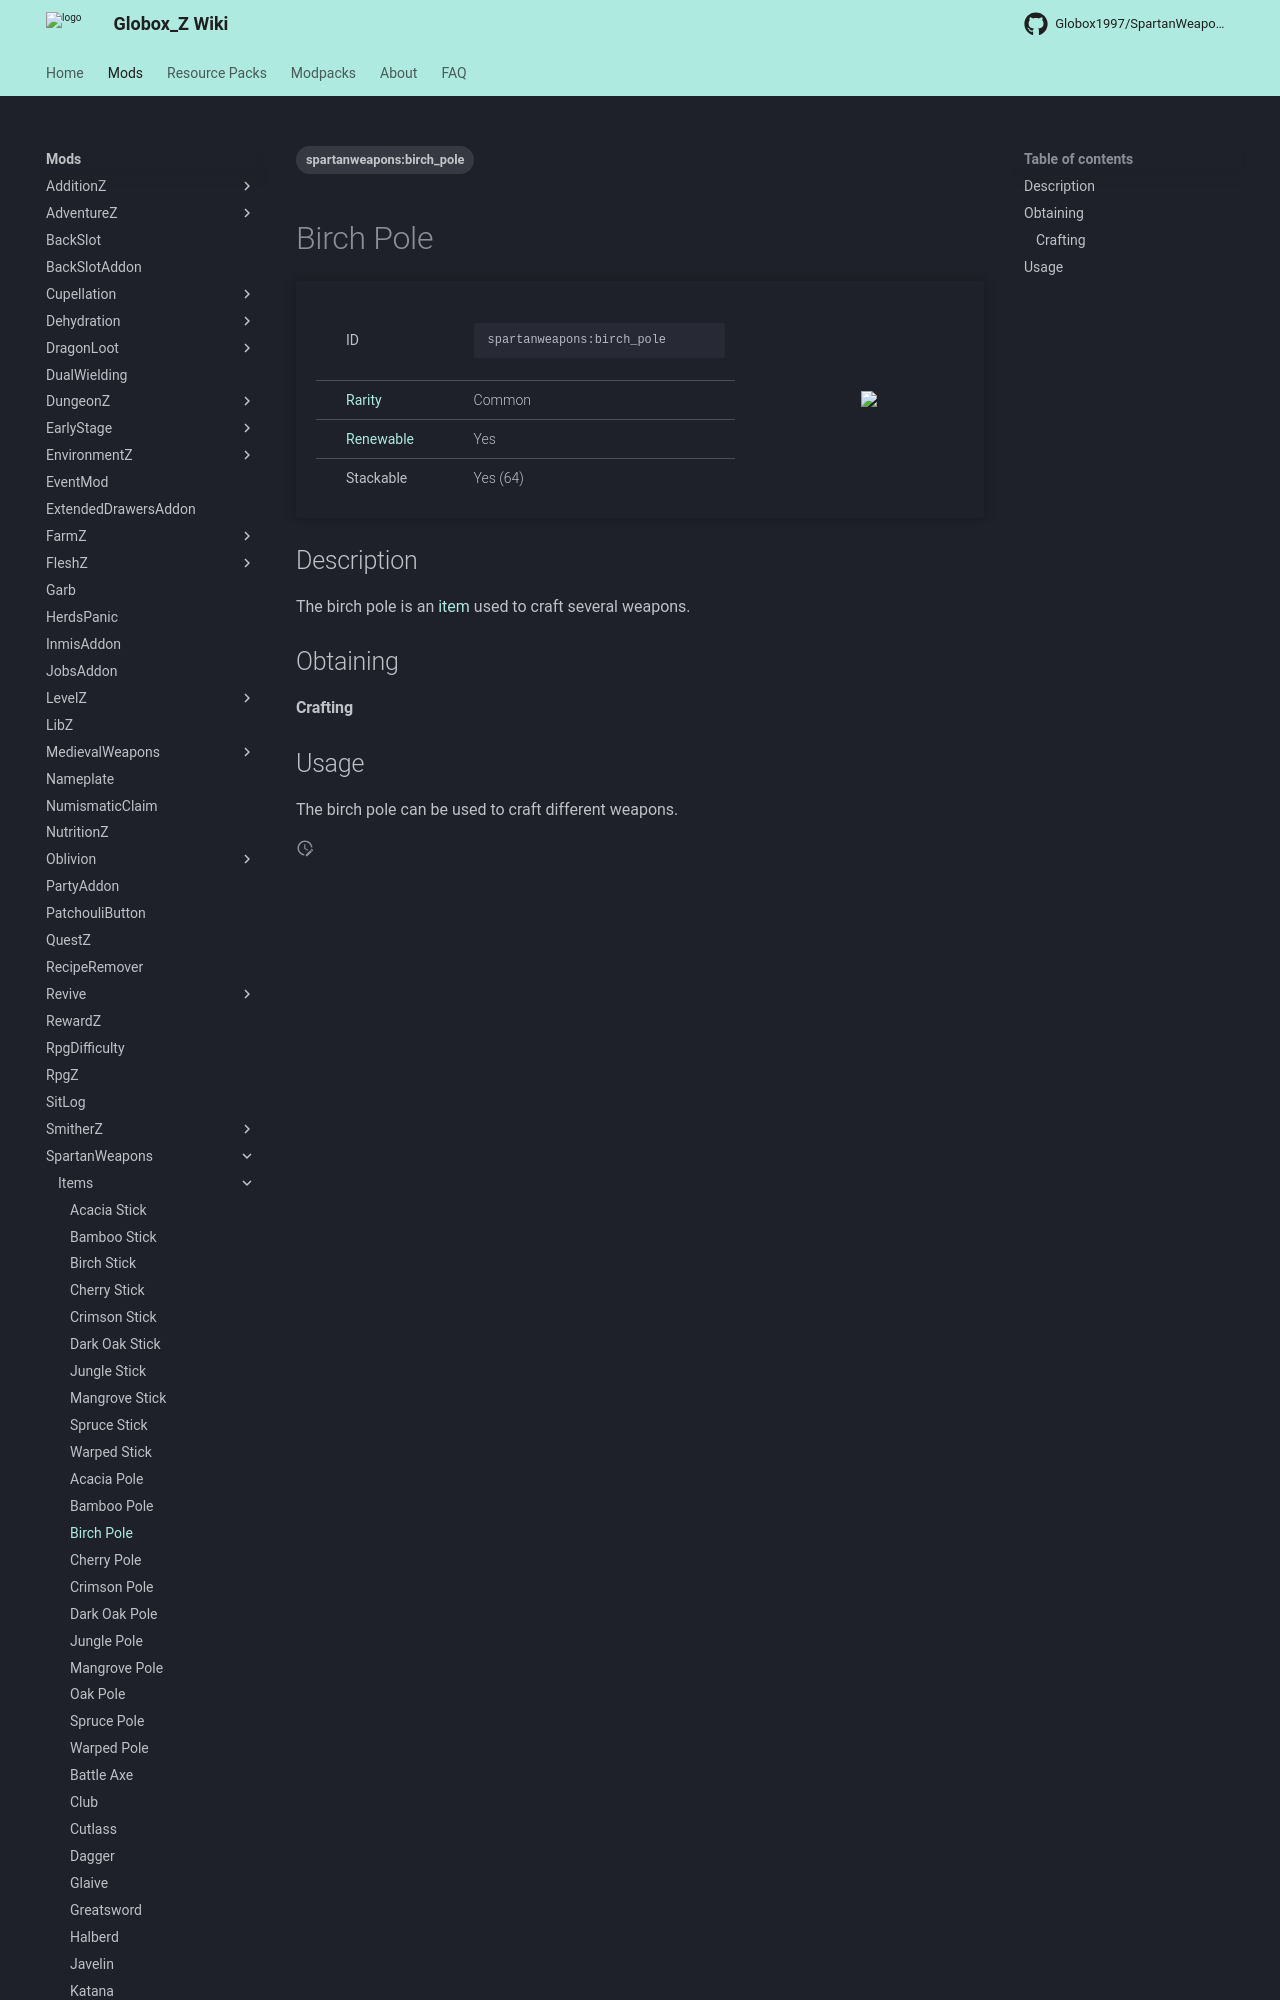

repository: Globox1997/wiki · page: mods/SpartanWeapons/Items/Birch_Pole/index.html · generator: mkdocs

---
title: Birch Pole
project: spartanweapons
summary: spartanweapons item birch pole
tags:
    - spartanweapons:birch_pole
---
# Birch Pole
<div class="main_table">
<div class="left_main_table">
<table class="left_table">
    <tbody>
        <tr>
            <td class="first-column">ID</td>
            <td class="second-column">
            ```
            spartanweapons:birch_pole
            ```
            </td>
        </tr>
        <tr id="linear-top">
            <td class="first-column"><a href="https://minecraft.wiki/w/Rarity" target="_blank">Rarity</a></td>
            <td class="second-column">Common</td>
        </tr>
        <tr id="linear-top">
            <td class="first-column"><a href="https://minecraft.wiki/w/Renewable_resource" target="_blank">Renewable</a></td>
            <td class="second-column">Yes</td>
        </tr>
        <tr id="linear-top">
            <td class="first-column">Stackable</td>
            <td class="second-column">Yes (64)</td>
        </tr>
    </tbody>
</table>
</div>
<img src="/wiki/assets/spartanweapons/items/birch_pole.png" loading="lazy" class="right_img_table"/>
</div>

## Description
The birch pole is an [item](https://minecraft.wiki/w/Item) used to craft several weapons.

## Obtaining
